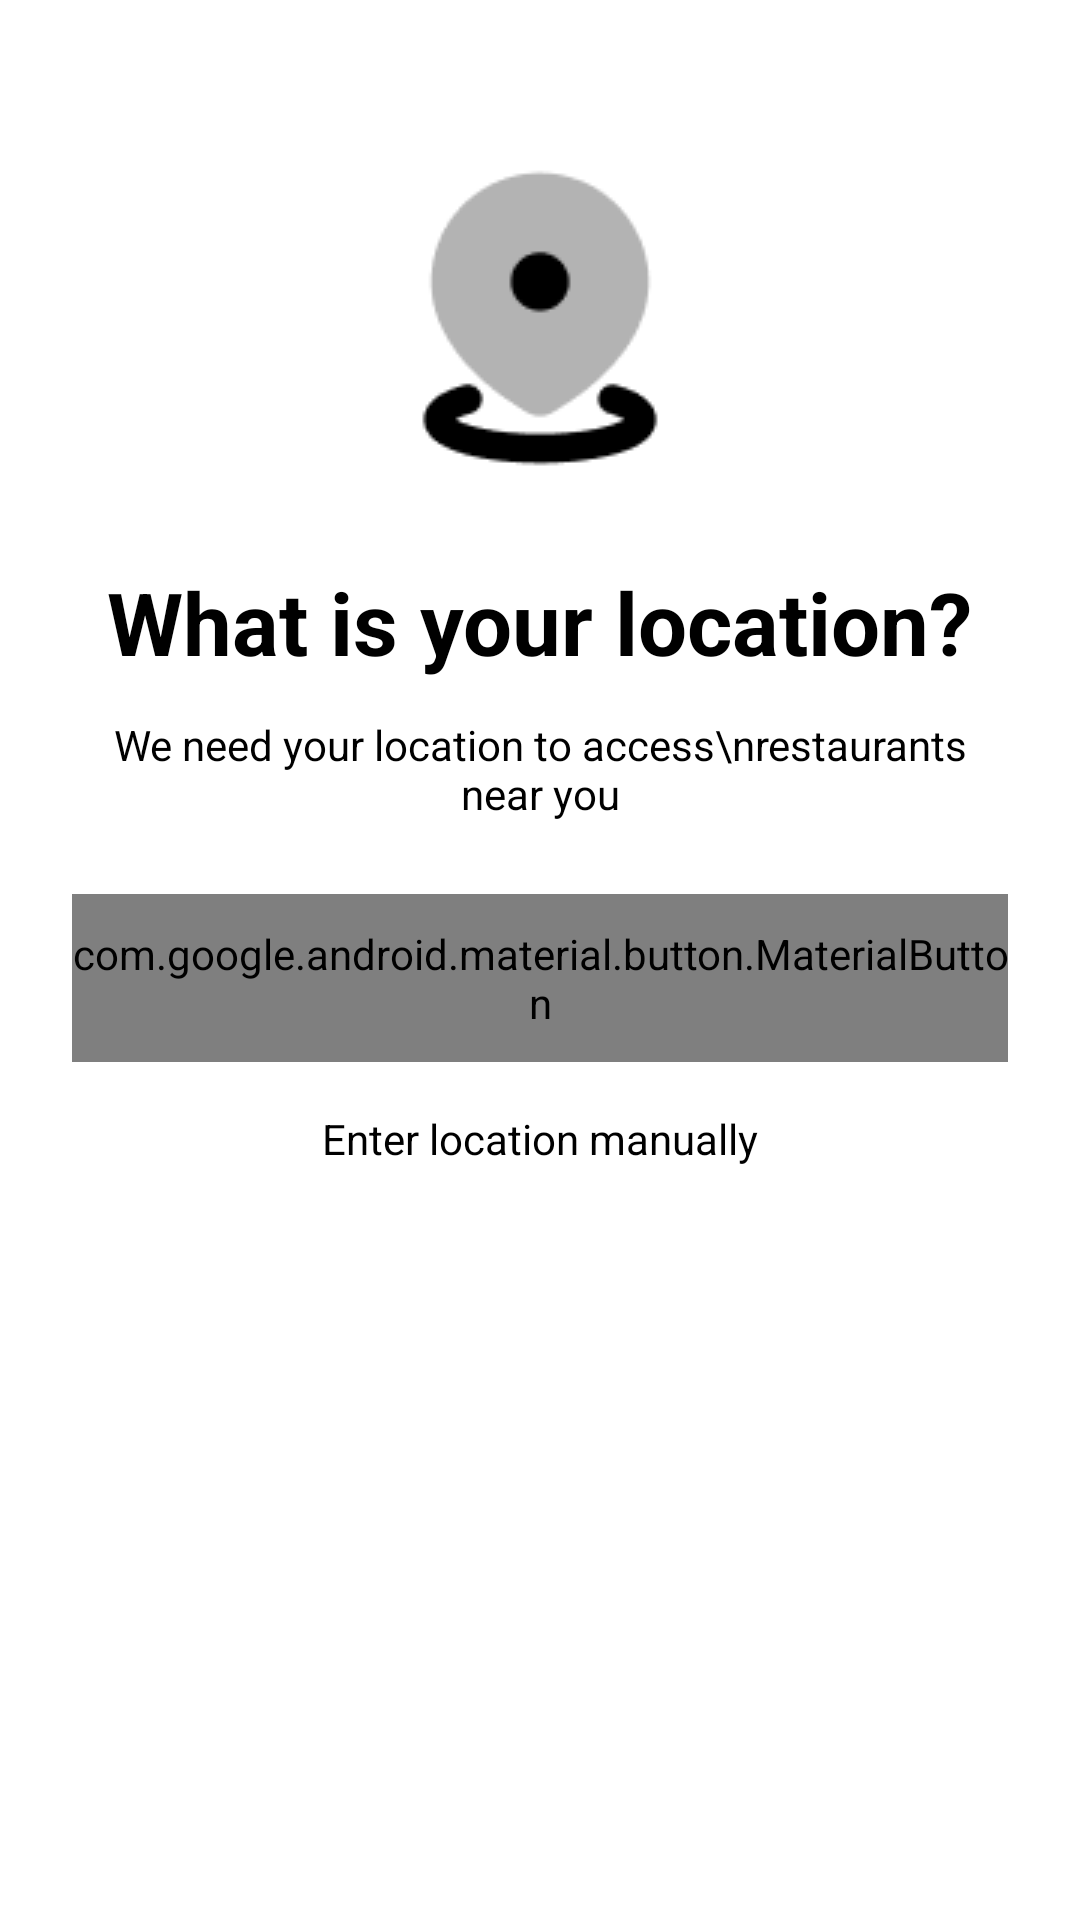

The Android layout XML behind this screen, and the referenced resources:
<!-- AndroidManifest.xml: application theme Theme.EasyTest -->
<!-- res/layout/activity_what_is_your_location.xml -->
<?xml version="1.0" encoding="utf-8"?>
<ScrollView
    xmlns:android="http://schemas.android.com/apk/res/android"
    xmlns:app="http://schemas.android.com/apk/res-auto"
    android:layout_width="match_parent"
    android:layout_height="match_parent"
    android:fillViewport="true"
    android:background="@android:color/white">

    <LinearLayout
        android:layout_width="match_parent"
        android:layout_height="wrap_content"
        android:orientation="vertical"
        android:gravity="center_horizontal"
        android:paddingStart="@dimen/screen_padding"
        android:paddingEnd="@dimen/screen_padding"
        android:paddingTop="@dimen/space_48"
        android:paddingBottom="@dimen/space_32">

        <ImageView
            android:id="@+id/ivLocationIcon"
            android:layout_width="116dp"
            android:layout_height="116dp"
            android:layout_marginBottom="@dimen/space_24"
            android:src="@drawable/location_icon"
            android:contentDescription="@null"/>

        <TextView
            android:id="@+id/tvLocationTitle"
            android:layout_width="wrap_content"
            android:layout_height="wrap_content"
            android:text="What is your location?"
            android:textStyle="bold"
            android:textSize="29sp"
            android:textColor="#000000"
            android:layout_marginBottom="@dimen/space_12"/>

        <TextView
            android:id="@+id/tvLocationSubtitle"
            android:layout_width="wrap_content"
            android:layout_height="wrap_content"
            android:text="We need your location to access\nrestaurants near you"
            android:textSize="14sp"
            android:textColor="#000000"
            android:gravity="center"
            android:layout_marginBottom="@dimen/space_24"/>

        <com.google.android.material.button.MaterialButton
            android:id="@+id/btnAllowLocation"
            android:layout_width="match_parent"
            android:layout_height="@dimen/control_height"
            android:text="Allow location access"
            android:textAllCaps="false"
            android:textColor="@android:color/white"
            app:cornerRadius="@dimen/radius_12"
            app:backgroundTint="@color/ed_dark_green"
            android:layout_marginBottom="@dimen/space_16"/>

        <TextView
            android:id="@+id/tvEnterLocationManually"
            android:layout_width="wrap_content"
            android:layout_height="wrap_content"
            android:text="Enter location manually"
            android:textSize="14sp"
            android:textColor="#000000"/>

    </LinearLayout>

</ScrollView>
<!-- resources referenced by this layout -->
<resources>
  <color name="ed_dark_green">#003631</color>
  <dimen name="control_height">56dp</dimen>
  <dimen name="radius_12">12dp</dimen>
  <dimen name="screen_padding">24dp</dimen>
  <dimen name="space_12">12dp</dimen>
  <dimen name="space_16">16dp</dimen>
  <dimen name="space_24">24dp</dimen>
  <dimen name="space_32">32dp</dimen>
  <dimen name="space_48">48dp</dimen>
  <!-- drawable location_icon: png bitmap (drawable, 2062 bytes) -->
  <style name="Theme.EasyTest" parent="android:Theme.Material.Light.NoActionBar" />
</resources>
